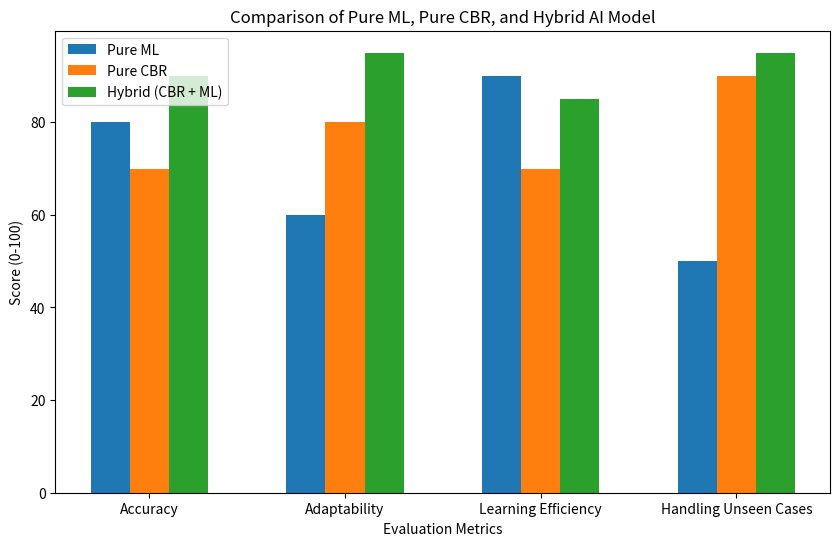

Python code for this plot:
import numpy as np
import matplotlib.pyplot as plt
import seaborn as sns

# Define the models
models = ["Pure ML", "Pure CBR", "Hybrid (CBR + ML)"]

# Define performance scores for different criteria
accuracy = [80, 70, 90]  # Hypothetical Accuracy %
adaptability = [60, 80, 95]  # How well the model adapts (0-100)
learning_efficiency = [90, 70, 85]  # Lower for CBR since it needs more cases
handling_unseen_cases = [50, 90, 95]  # Pure ML struggles with unseen cases

# X-axis categories
categories = ["Accuracy", "Adaptability", "Learning Efficiency", "Handling Unseen Cases"]

# Data for plotting
data = np.array([accuracy, adaptability, learning_efficiency, handling_unseen_cases])

# Create a bar chart
fig, ax = plt.subplots(figsize=(10, 6))
bar_width = 0.2
x_indexes = np.arange(len(categories))

# Plot bars for each model
for i, model in enumerate(models):
    ax.bar(x_indexes + i * bar_width, data[:, i], width=bar_width, label=model)

# Formatting
ax.set_xlabel("Evaluation Metrics")
ax.set_ylabel("Score (0-100)")
ax.set_title("Comparison of Pure ML, Pure CBR, and Hybrid AI Model")
ax.set_xticks(x_indexes + bar_width)
ax.set_xticklabels(categories)
ax.legend()

# Show the plot
plt.show()
